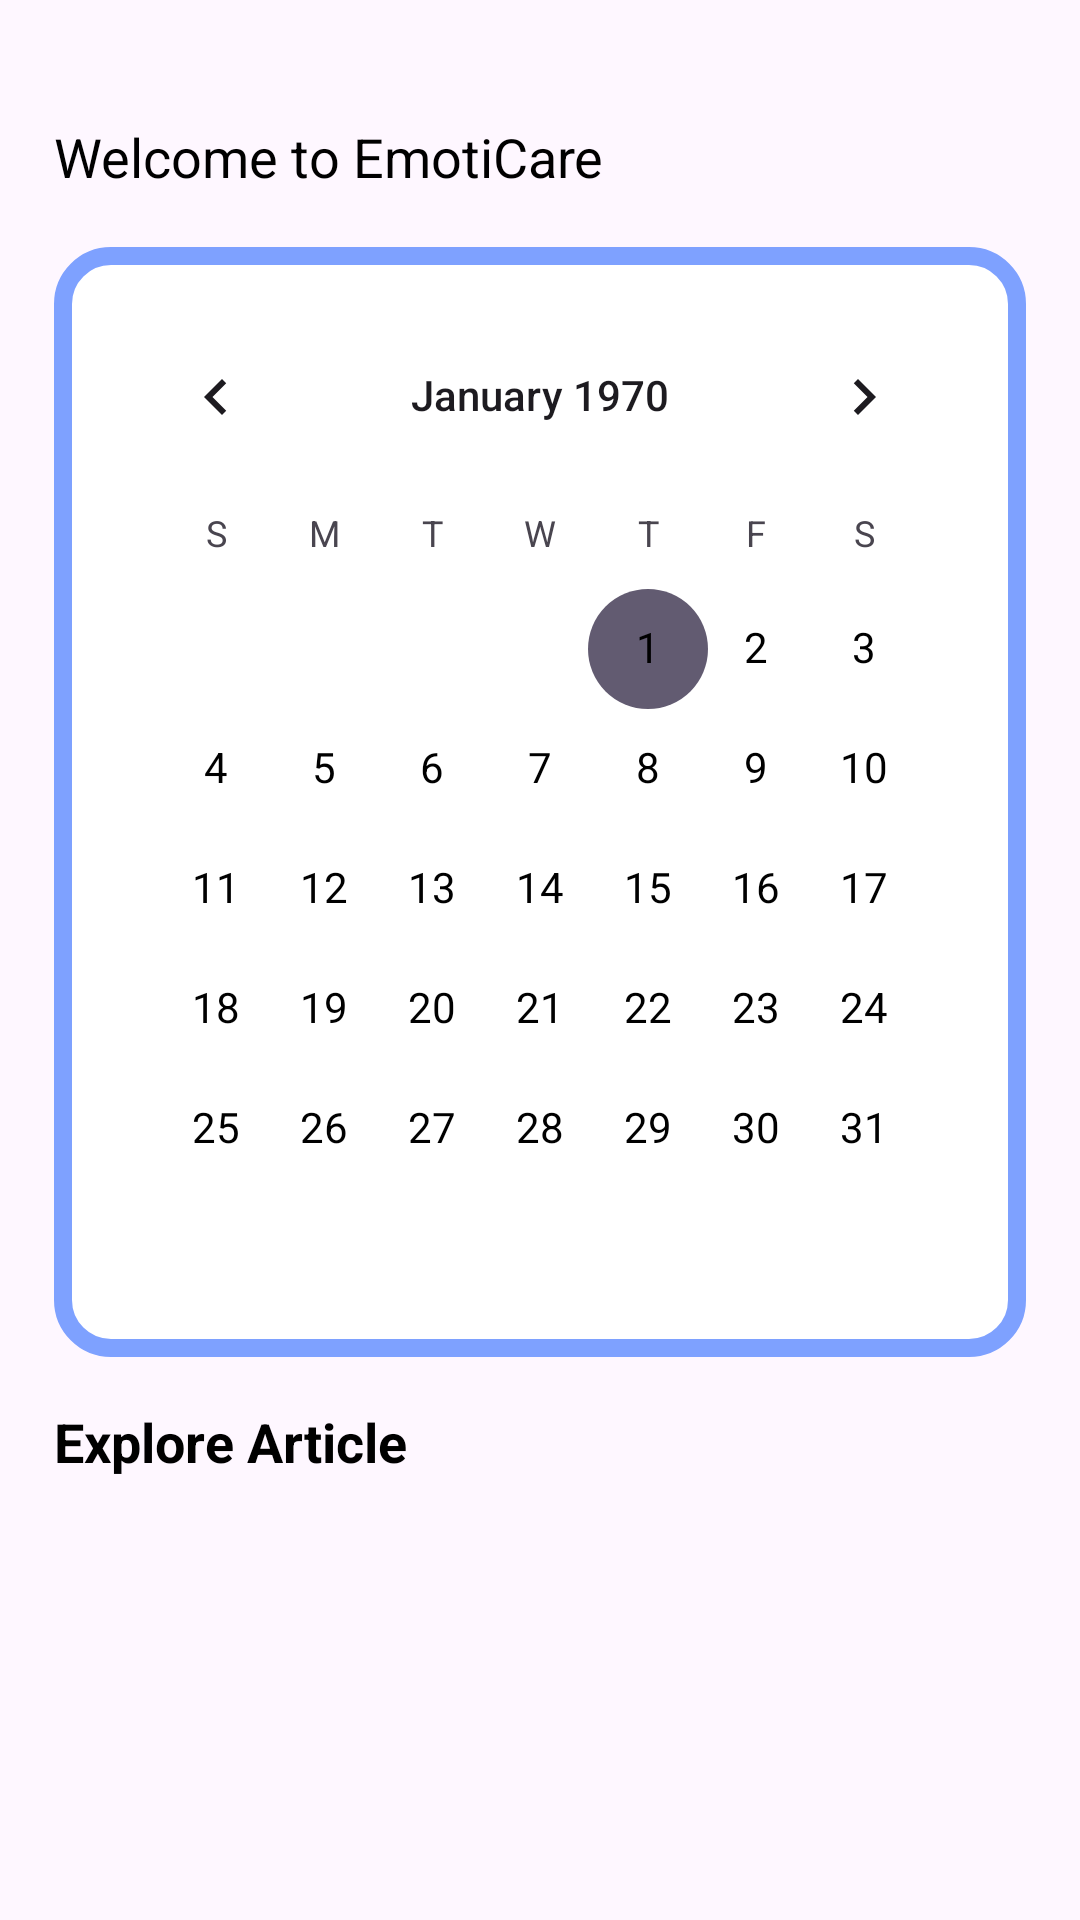

Reconstruct the res/layout file that produces this screen, plus the resources it refers to.
<!-- AndroidManifest.xml: application theme Theme.EmotiCare -->
<!-- res/layout/fragment_home.xml -->
<?xml version="1.0" encoding="utf-8"?>
<androidx.constraintlayout.widget.ConstraintLayout xmlns:android="http://schemas.android.com/apk/res/android"
    xmlns:app="http://schemas.android.com/apk/res-auto"
    android:layout_width="match_parent"
    android:layout_height="match_parent"
    android:padding="10dp">

    <TextView
        android:id="@+id/textViewGreeting"
        android:layout_width="wrap_content"
        android:layout_height="wrap_content"
        android:text="@string/greetings"
        android:textColor="@color/black"
        android:textSize="18sp"
        android:layout_marginTop="30dp"
        android:layout_marginStart="8dp"
        android:layout_marginBottom="10dp"
        app:layout_constraintBottom_toTopOf="@+id/linearLayout"
        app:layout_constraintStart_toStartOf="parent"
        app:layout_constraintTop_toTopOf="parent" />

    <ImageButton
        android:id="@+id/darkMode"
        android:layout_width="wrap_content"
        android:layout_height="wrap_content"
        android:layout_marginTop="10dp"
        android:layout_marginEnd="8dp"
        android:background="@drawable/circle_background"
        android:gravity="center"
        android:src="@drawable/baseline_dark_mode_24"
        app:layout_constraintEnd_toEndOf="parent"
        app:layout_constraintTop_toTopOf="parent" />

    <LinearLayout
        android:id="@+id/linearLayout"
        android:layout_width="match_parent"
        android:layout_height="0dp"
        android:orientation="vertical"
        app:layout_constraintBottom_toBottomOf="parent"
        app:layout_constraintEnd_toEndOf="parent"
        app:layout_constraintStart_toStartOf="parent"
        app:layout_constraintTop_toBottomOf="@+id/textViewGreeting">

        <LinearLayout
            android:layout_width="match_parent"
            android:layout_height="wrap_content"
            android:layout_margin="8dp"
            android:background="@drawable/rounder_border"
            android:orientation="vertical"
            android:padding="16dp">

            <CalendarView
                android:id="@+id/calendarView"
                android:layout_width="match_parent"
                android:layout_height="wrap_content"
                style="@style/CalendarViewCustom" />
        </LinearLayout>

        <TextView
            android:layout_width="wrap_content"
            android:layout_height="wrap_content"
            android:layout_margin="8dp"
            android:text="@string/title_article"
            android:textColor="@color/black"
            android:textSize="18sp"
            android:textStyle="bold" />

        <androidx.recyclerview.widget.RecyclerView
            android:id="@+id/articlesRecyclerView"
            android:layout_width="match_parent"
            android:layout_height="0dp"
            android:layout_weight="1"
            android:layout_margin="8dp"
            />
    </LinearLayout>

</androidx.constraintlayout.widget.ConstraintLayout>
<!-- resources referenced by this layout -->
<resources>
  <color name="black">#FF000000</color>
  <!-- drawable rounder_border (drawable) -->
  <?xml version="1.0" encoding="utf-8"?>
  <shape xmlns:android="http://schemas.android.com/apk/res/android"
      android:shape="rectangle">
      <solid android:color="#FFFFFF"/>
      <corners android:radius="16dp"/>
      <stroke
          android:width="6dp"
      android:color="@color/blue"/>
  </shape>
  <string name="greetings">Welcome to EmotiCare</string>
  <string name="title_article">Explore Article</string>
  <style name="CalendarViewCustom" parent="android:Widget.Material.CalendarView">
          
          <item name="android:dateTextAppearance">@style/MyCalendarDateTextAppearance</item>
      </style>
  <style name="Theme.EmotiCare" parent="Base.Theme.EmotiCare" />
  <color name="blue">#7EA1FF</color>
  <style name="MyCalendarDateTextAppearance" parent="android:TextAppearance.Material.Small">
          
          <item name="android:textColor">@color/black</item>
      </style>
  <style name="Base.Theme.EmotiCare" parent="Theme.Material3.DayNight.NoActionBar">
          
          
      </style>
</resources>
